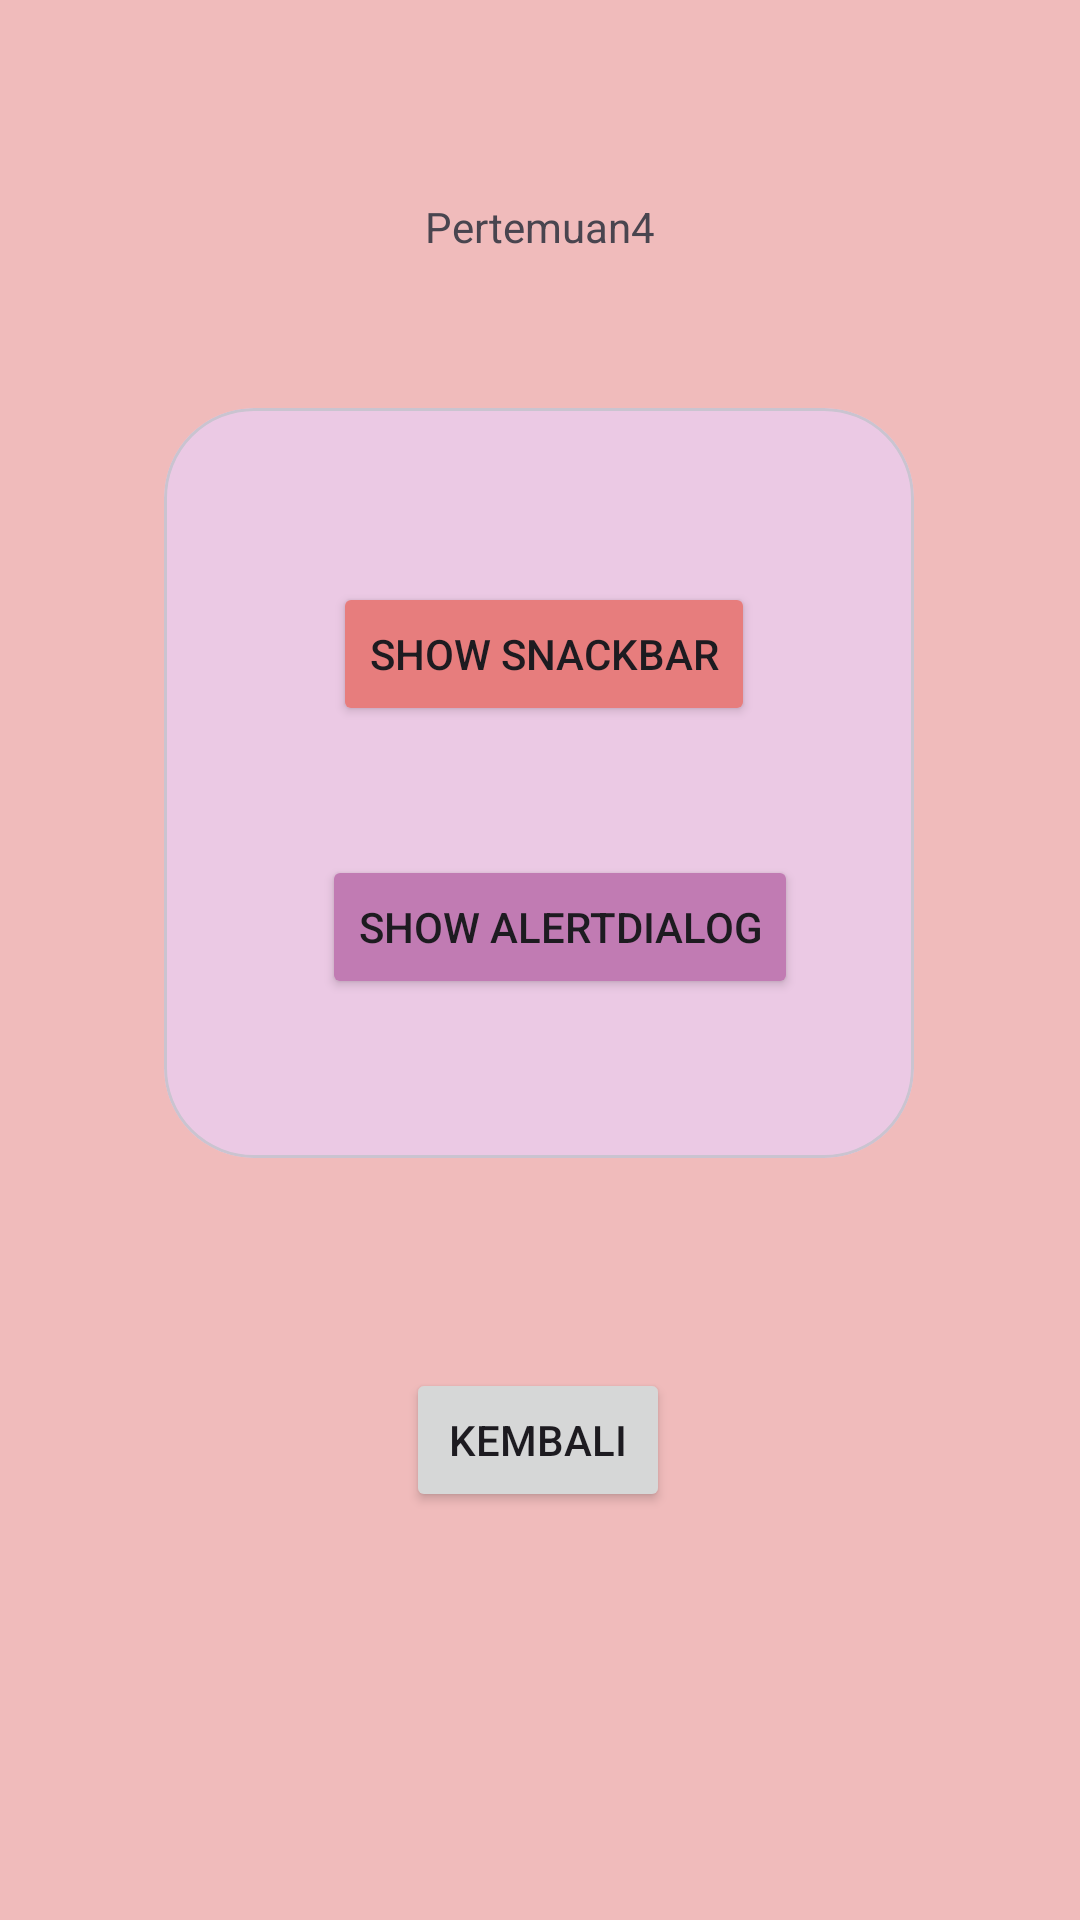

The Android layout XML behind this screen, and the referenced resources:
<!-- AndroidManifest.xml: application theme Theme.BengApps -->
<!-- res/layout/activity_fourth.xml -->
<?xml version="1.0" encoding="utf-8"?>
<androidx.constraintlayout.widget.ConstraintLayout xmlns:android="http://schemas.android.com/apk/res/android"
    xmlns:app="http://schemas.android.com/apk/res-auto"
    xmlns:tools="http://schemas.android.com/tools"
    android:id="@+id/main"
    android:layout_width="match_parent"
    android:layout_height="match_parent"
    android:background="#F0BBBB"
    tools:context=".Home.pertemuan_4.FourthActivity">


    <TextView
        android:id="@+id/textView4"
        android:layout_width="wrap_content"
        android:layout_height="wrap_content"
        android:text="Pertemuan4"
        app:layout_constraintBottom_toTopOf="@+id/materialCardView"
        app:layout_constraintEnd_toEndOf="parent"
        app:layout_constraintStart_toStartOf="parent"
        app:layout_constraintTop_toTopOf="parent"
        app:layout_constraintVertical_bias="0.564" />

    <Button
        android:id="@+id/btnToMain"
        android:layout_width="wrap_content"
        android:layout_height="wrap_content"
        android:text="Kembali"
        app:layout_constraintBottom_toBottomOf="parent"
        app:layout_constraintEnd_toEndOf="parent"
        app:layout_constraintHorizontal_bias="0.498"
        app:layout_constraintStart_toStartOf="parent"
        app:layout_constraintTop_toBottomOf="@+id/textView4"
        app:layout_constraintVertical_bias="0.732" />

    <com.google.android.material.card.MaterialCardView
        android:id="@+id/materialCardView"
        android:layout_width="250dp"
        android:layout_height="250dp"
        android:layout_marginTop="136dp"
        app:cardCornerRadius="30dp"
        android:backgroundTint="#EBC9E4"
        app:layout_constraintEnd_toEndOf="parent"
        app:layout_constraintHorizontal_bias="0.498"
        app:layout_constraintStart_toStartOf="parent"
        app:layout_constraintTop_toTopOf="parent">

        <androidx.constraintlayout.widget.ConstraintLayout
            android:layout_width="match_parent"
            android:layout_height="match_parent"
            android:layout_marginTop="30dp">

            <Button
                android:id="@+id/btnShowSnackbar"
                android:layout_width="wrap_content"
                android:layout_height="wrap_content"
                android:layout_marginTop="28dp"
                android:backgroundTint="#E77D7D"
                android:text="Show Snackbar"
                app:layout_constraintEnd_toEndOf="parent"
                app:layout_constraintHorizontal_bias="0.514"
                app:layout_constraintStart_toStartOf="parent"
                app:layout_constraintTop_toTopOf="parent" />

            <Button
                android:id="@+id/btnShowAlertDialog"
                android:layout_width="wrap_content"
                android:layout_height="wrap_content"
                android:backgroundTint="@color/warna_but"
                android:text="Show AlertDialog"
                app:layout_constraintBottom_toBottomOf="parent"
                app:layout_constraintEnd_toEndOf="parent"
                app:layout_constraintHorizontal_bias="0.576"
                app:layout_constraintStart_toStartOf="parent"
                app:layout_constraintTop_toBottomOf="@+id/btnShowSnackbar"
                app:layout_constraintVertical_bias="0.447" />

        </androidx.constraintlayout.widget.ConstraintLayout>


    </com.google.android.material.card.MaterialCardView>


</androidx.constraintlayout.widget.ConstraintLayout>
<!-- resources referenced by this layout -->
<resources>
  <color name="warna_but">#C17BB3</color>
  <style name="Theme.BengApps" parent="Base.Theme.BengApps" />
  <style name="Base.Theme.BengApps" parent="Theme.Material3.DayNight.NoActionBar">
          
          
      </style>
</resources>
